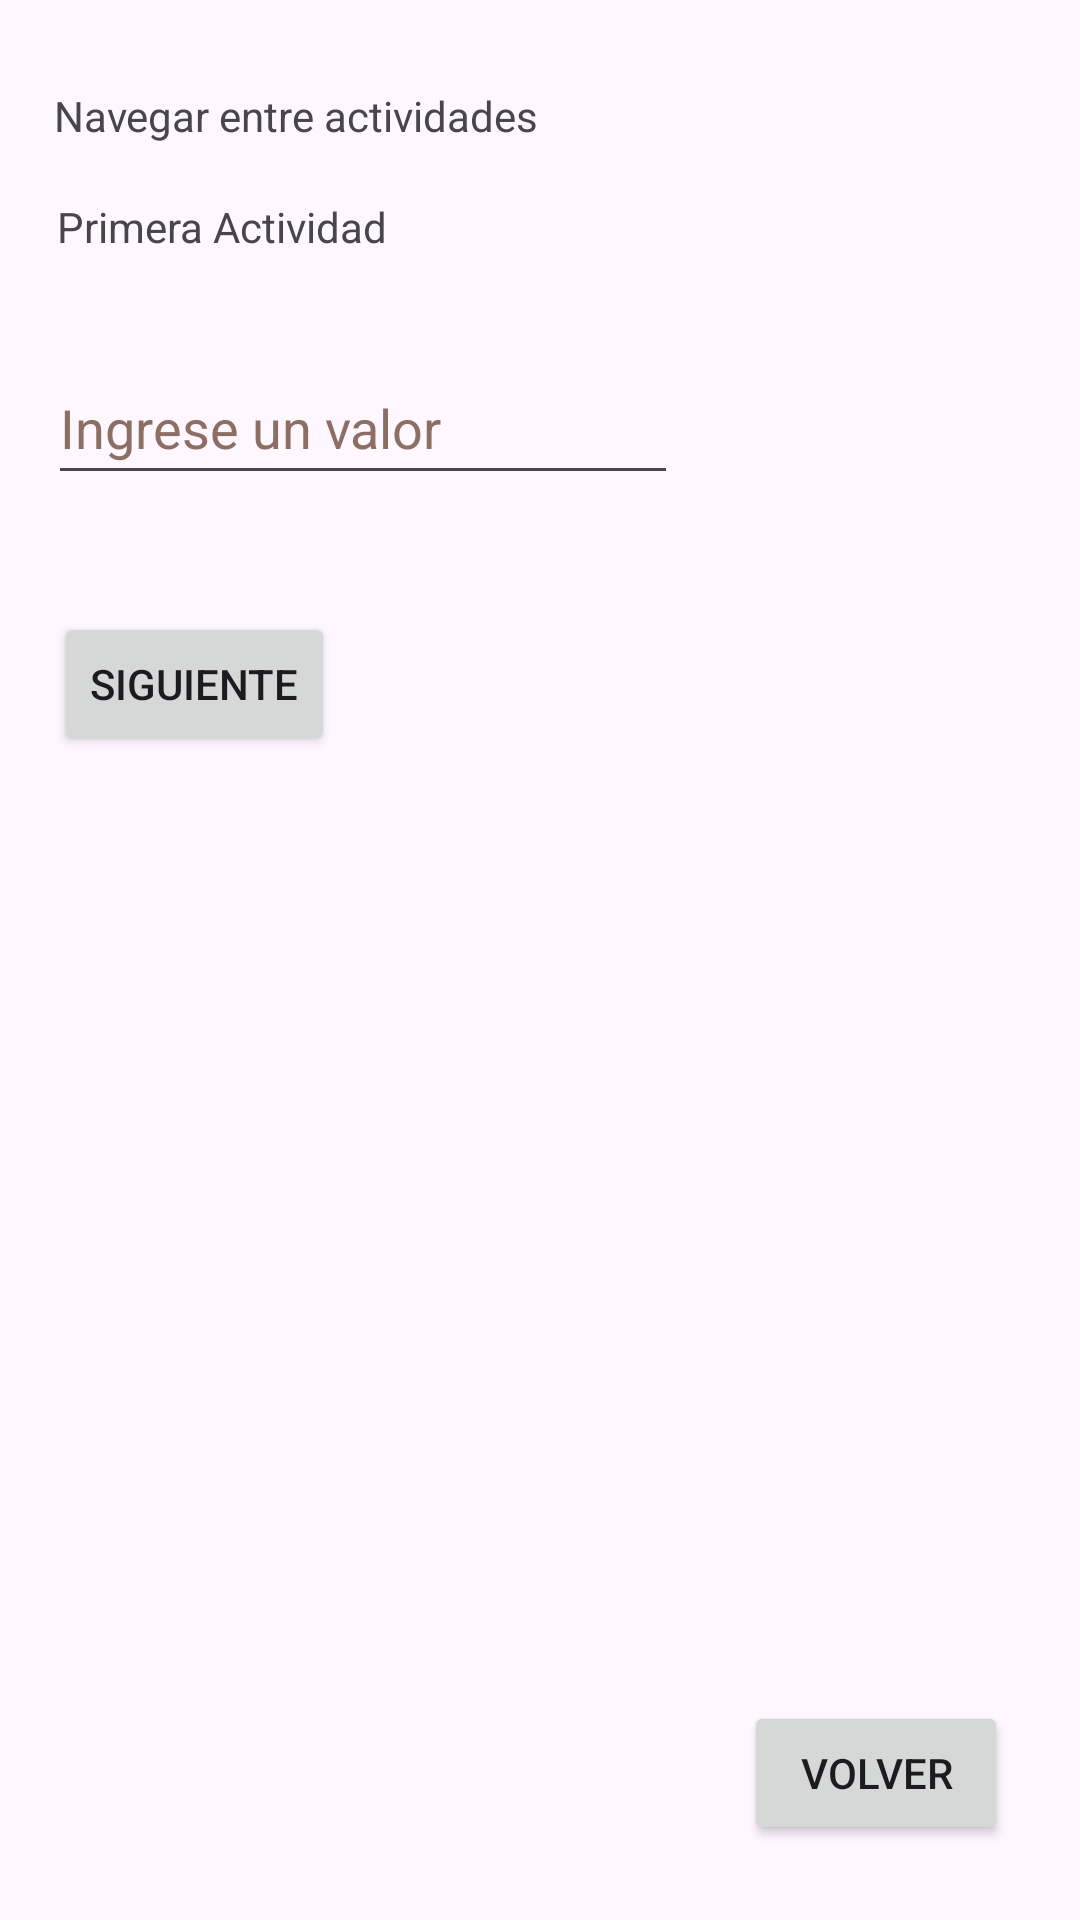

Here is an Android app screen rendered from its layout file. Give the layout XML and the strings, colors and styles it references.
<!-- AndroidManifest.xml: application theme Theme.CM2023I -->
<!-- res/layout/activity_actividad1.xml -->
<?xml version="1.0" encoding="utf-8"?>
<androidx.constraintlayout.widget.ConstraintLayout xmlns:android="http://schemas.android.com/apk/res/android"
    xmlns:app="http://schemas.android.com/apk/res-auto"
    xmlns:tools="http://schemas.android.com/tools"
    android:layout_width="match_parent"
    android:layout_height="match_parent"
    tools:context=".Actividad1">

    <TextView
        android:id="@+id/tv2_1_0"
        android:layout_width="wrap_content"
        android:layout_height="wrap_content"
        android:layout_marginStart="18dp"
        android:layout_marginTop="29dp"
        android:text="@string/tv2_1_0"
        app:layout_constraintStart_toStartOf="parent"
        app:layout_constraintTop_toTopOf="parent" />

    <EditText
        android:id="@+id/txt2_1_1"
        android:layout_width="wrap_content"
        android:layout_height="wrap_content"
        android:layout_marginStart="16dp"
        android:layout_marginTop="32dp"
        android:autofillHints=""
        android:ems="10"
        android:hint="@string/txt2_1_1"
        android:inputType="text"
        android:minHeight="48dp"
        android:textColorHint="#8D6E63"
        app:layout_constraintStart_toStartOf="parent"
        app:layout_constraintTop_toBottomOf="@+id/tv2_1_1" />

    <Button
        android:id="@+id/btn2_1_1"
        android:layout_width="wrap_content"
        android:layout_height="wrap_content"
        android:layout_marginStart="18dp"
        android:layout_marginTop="39dp"
        android:text="@string/btn2_1_1_text"
        app:layout_constraintStart_toStartOf="parent"
        app:layout_constraintTop_toBottomOf="@+id/txt2_1_1" />

    <Button
        android:id="@+id/btn2_1_0"
        android:layout_width="wrap_content"
        android:layout_height="wrap_content"
        android:layout_marginEnd="24dp"
        android:layout_marginBottom="25dp"
        android:text="@string/btn2_1_0_text"
        app:layout_constraintBottom_toBottomOf="parent"
        app:layout_constraintEnd_toEndOf="parent" />

    <TextView
        android:id="@+id/tv2_1_1"
        android:layout_width="wrap_content"
        android:layout_height="wrap_content"
        android:layout_marginStart="19dp"
        android:layout_marginTop="18dp"
        android:text="@string/tv2_1_1"
        app:layout_constraintStart_toStartOf="parent"
        app:layout_constraintTop_toBottomOf="@+id/tv2_1_0" />
</androidx.constraintlayout.widget.ConstraintLayout>
<!-- resources referenced by this layout -->
<resources>
  <string name="btn2_1_0_text">Volver</string>
  <string name="btn2_1_1_text">Siguiente</string>
  <string name="tv2_1_0">Navegar entre actividades</string>
  <string name="tv2_1_1">Primera Actividad</string>
  <string name="txt2_1_1">Ingrese un valor</string>
  <style name="Theme.CM2023I" parent="Base.Theme.CM2023I" />
  <style name="Base.Theme.CM2023I" parent="Theme.Material3.DayNight.NoActionBar">
          
          
      </style>
</resources>
